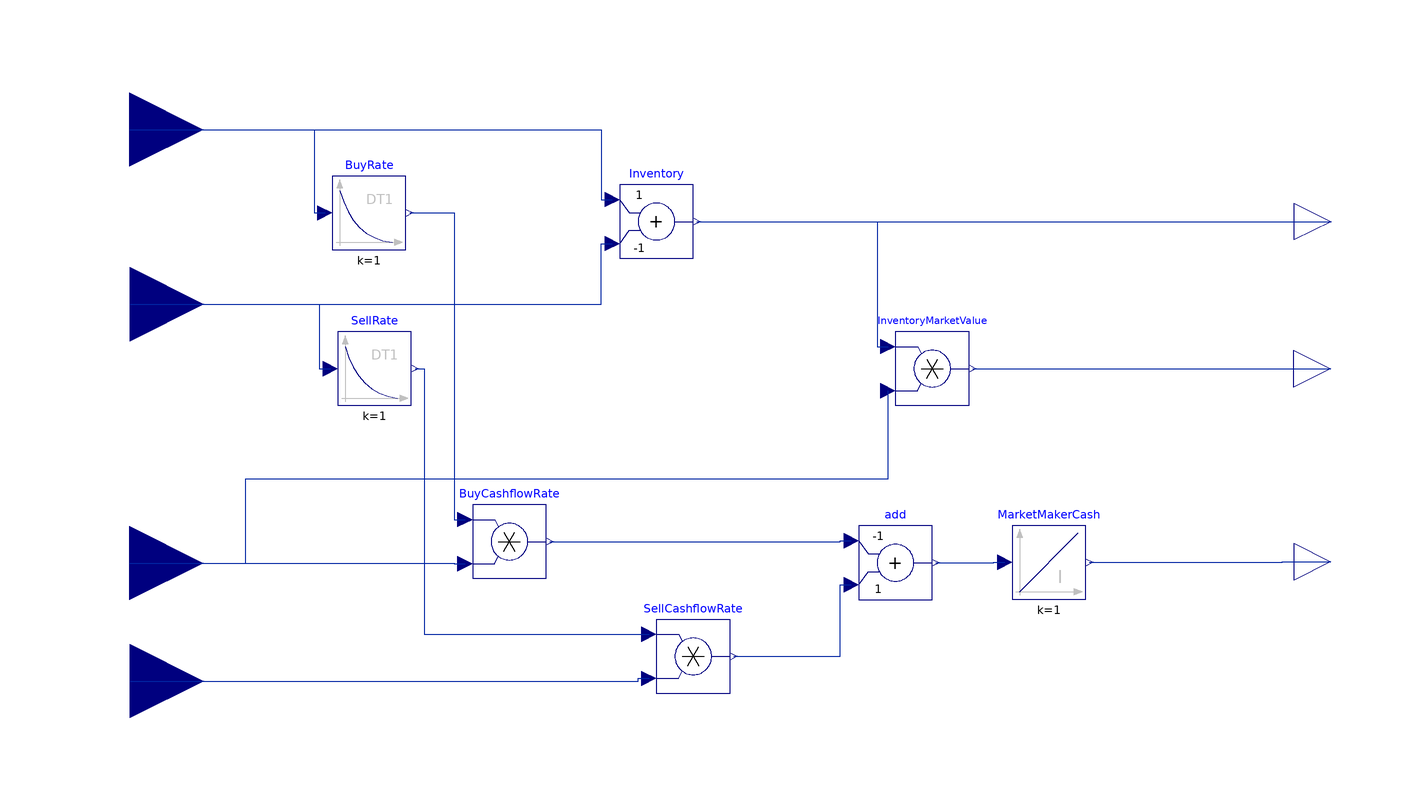

The Modelica model whose source follows is shown above as a component diagram (icons at their Placement, wires along their Line points).

model MarketMakerAccount
  Modelica.Blocks.Interfaces.RealInput N_b "Number bought as a function of time" annotation(Placement(visible = true, transformation(origin = {-168.279, 70}, extent = {{-20, -20}, {20, 20}}, rotation = 0), iconTransformation(origin = {-120, 31.766}, extent = {{-20, -20}, {20, 20}}, rotation = 0)));
  Modelica.Blocks.Interfaces.RealInput N_a "Number sold as a function of time" annotation(Placement(visible = true, transformation(origin = {-168.161, 22.515}, extent = {{-20, -20}, {20, 20}}, rotation = 0), iconTransformation(origin = {-120, 75.52}, extent = {{-20, -20}, {20, 20}}, rotation = 0)));
  Modelica.Blocks.Interfaces.RealInput S_b "The bid price of the asset as a function of time" annotation(Placement(visible = true, transformation(origin = {-168.283, -47.913}, extent = {{-20, -20}, {20, 20}}, rotation = 0), iconTransformation(origin = {-120, -80}, extent = {{-20, -20}, {20, 20}}, rotation = 0)));
  Modelica.Blocks.Math.Add Inventory(k2 = -1) "The total inventory of the market maker" annotation(Placement(visible = true, transformation(origin = {-25, 45}, extent = {{-10, -10}, {10, 10}}, rotation = 0)));
  Modelica.Blocks.Interfaces.RealInput S_a "The ask price of the asset as a function of time" annotation(Placement(visible = true, transformation(origin = {-168.165, -80}, extent = {{-20, -20}, {20, 20}}, rotation = 0), iconTransformation(origin = {-120, -35.396}, extent = {{-20, -20}, {20, 20}}, rotation = 0)));
  Modelica.Blocks.Math.Add add(k1 = -1) annotation(Placement(visible = true, transformation(origin = {40, -47.791}, extent = {{-10, -10}, {10, 10}}, rotation = 0)));
  Modelica.Blocks.Math.Product SellCashflowRate "Rate of cash proceeds from selling" annotation(Placement(visible = true, transformation(origin = {-15, -73.252}, extent = {{-10, -10}, {10, 10}}, rotation = 0)));
  Modelica.Blocks.Continuous.Derivative BuyRate "Rate which the market maker is buying" annotation(Placement(visible = true, transformation(origin = {-103.13, 47.362}, extent = {{-10, -10}, {10, 10}}, rotation = 0)));
  Modelica.Blocks.Continuous.Integrator MarketMakerCash "The net cash position" annotation(Placement(visible = true, transformation(origin = {81.748, -47.671}, extent = {{-10, -10}, {10, 10}}, rotation = 0)));
  Modelica.Blocks.Continuous.Derivative SellRate "Rate which the market maker is selling" annotation(Placement(visible = true, transformation(origin = {-101.657, 5}, extent = {{-10, -10}, {10, 10}}, rotation = 0)));
  Modelica.Blocks.Math.Product BuyCashflowRate "Rate of cash outlay" annotation(Placement(visible = true, transformation(origin = {-65, -42.055}, extent = {{-10, -10}, {10, 10}}, rotation = 0)));
  Modelica.Blocks.Math.Product InventoryMarketValue "Market value of the inventory" annotation(Placement(visible = true, transformation(origin = {50, 5}, extent = {{-10, -10}, {10, 10}}, rotation = 0)));
  Modelica.Blocks.Interfaces.RealOutput q_t "The quantity of inventory" annotation(Placement(visible = true, transformation(origin = {158.474, 45}, extent = {{-10, -10}, {10, 10}}, rotation = 0), iconTransformation(origin = {110, 54.774}, extent = {{-10, -10}, {10, 10}}, rotation = 0)));
  Modelica.Blocks.Interfaces.RealOutput Q_t "The value of the inventory" annotation(Placement(visible = true, transformation(origin = {158.315, 5}, extent = {{-10, -10}, {10, 10}}, rotation = 0), iconTransformation(origin = {110, 14.564}, extent = {{-10, -10}, {10, 10}}, rotation = 0)));
  Modelica.Blocks.Interfaces.RealOutput X_t "Cash account value" annotation(Placement(visible = true, transformation(origin = {158.433, -47.515}, extent = {{-10, -10}, {10, 10}}, rotation = 0), iconTransformation(origin = {110, -60}, extent = {{-10, -10}, {10, 10}}, rotation = 0)));
equation
  connect(N_b, Inventory.u1) annotation(Line(visible = true, origin = {-71.32, 60.5}, points = {{-96.959, 9.5}, {31.32, 9.5}, {31.32, -9.5}, {34.32, -9.5}}, color = {1, 37, 163}));
  connect(N_a, Inventory.u2) annotation(Line(visible = true, origin = {-71.29, 30.758}, points = {{-96.871, -8.242}, {31.29, -8.242}, {31.29, 8.242}, {34.29, 8.242}}, color = {1, 37, 163}));
  connect(N_b, BuyRate.u) annotation(Line(visible = true, origin = {-129.917, 58.681}, points = {{-38.362, 11.319}, {11.787, 11.319}, {11.787, -11.319}, {14.787, -11.319}}, color = {1, 37, 163}));
  connect(N_a, SellRate.u) annotation(Line(visible = true, origin = {-128.783, 13.758}, points = {{-39.378, 8.758}, {12.126, 8.758}, {12.126, -8.758}, {15.126, -8.758}}, color = {1, 37, 163}));
  connect(S_a, SellCashflowRate.u2) annotation(Line(visible = true, origin = {-63.791, -79.626}, points = {{-104.374, -0.374}, {33.791, -0.374}, {33.791, 0.374}, {36.791, 0.374}}, color = {1, 37, 163}));
  connect(S_b, BuyCashflowRate.u2) annotation(Line(visible = true, origin = {-101.321, -47.984}, points = {{-66.962, 0.071}, {21.321, 0.071}, {21.321, -0.071}, {24.321, -0.071}}, color = {1, 37, 163}));
  connect(BuyCashflowRate.y, add.u1) annotation(Line(visible = true, origin = {6, -41.923}, points = {{-60, -0.132}, {19, -0.132}, {19, 0.132}, {22, 0.132}}, color = {1, 37, 163}));
  connect(SellCashflowRate.y, add.u2) annotation(Line(visible = true, origin = {18.5, -63.522}, points = {{-22.5, -9.73}, {6.5, -9.73}, {6.5, 9.73}, {9.5, 9.73}}, color = {1, 37, 163}));
  connect(SellRate.y, SellCashflowRate.u1) annotation(Line(visible = true, origin = {-73.91, -37.629}, points = {{-16.746, 42.629}, {-14.254, 42.629}, {-14.254, -29.623}, {46.91, -29.623}}, color = {1, 37, 163}));
  connect(BuyRate.y, BuyCashflowRate.u1) annotation(Line(visible = true, origin = {-82.283, 5.654}, points = {{-9.848, 41.709}, {2.283, 41.709}, {2.283, -41.709}, {5.283, -41.709}}, color = {1, 37, 163}));
  connect(add.y, MarketMakerCash.u) annotation(Line(visible = true, origin = {63.561, -47.731}, points = {{-12.561, -0.06}, {3.187, -0.06}, {3.187, 0.06}, {6.187, 0.06}}, color = {1, 37, 163}));
  connect(Inventory.y, InventoryMarketValue.u1) annotation(Line(visible = true, origin = {23.5, 28}, points = {{-37.5, 17}, {11.5, 17}, {11.5, -17}, {14.5, -17}}, color = {1, 37, 163}));
  connect(S_b, InventoryMarketValue.u2) annotation(Line(visible = true, origin = {-73.122, -29.365}, points = {{-95.161, -18.548}, {-63.541, -18.548}, {-63.541, 4.365}, {111.122, 4.365}, {111.122, 28.365}}, color = {1, 37, 163}));
  connect(Inventory.y, q_t) annotation(Line(visible = true, origin = {72.237, 45}, points = {{-86.237, 0}, {86.237, 0}}, color = {1, 37, 163}));
  connect(InventoryMarketValue.y, Q_t) annotation(Line(visible = true, origin = {109.658, 5}, points = {{-48.658, 0}, {48.658, 0}}, color = {1, 37, 163}));
  connect(MarketMakerCash.y, X_t) annotation(Line(visible = true, origin = {135.399, -47.593}, points = {{-42.651, -0.078}, {9.809, -0.078}, {9.809, 0.078}, {23.034, 0.078}}, color = {1, 37, 163}));
  annotation(Icon(coordinateSystem(extent = {{-100, -100}, {100, 100}}, preserveAspectRatio = true, initialScale = 0.1, grid = {10, 10}), graphics = {Rectangle(visible = true, lineColor = {1, 37, 163}, fillColor = {255, 255, 255}, fillPattern = FillPattern.Solid, extent = {{-100, -100}, {100, 100}}), Ellipse(visible = true, fillColor = {255, 255, 255}, lineThickness = 15, extent = {{-50, -50}, {50, 50}}), Text(visible = true, extent = {{-30, -24}, {30, 24}}, textString = "M"), Text(visible = true, textColor = {64, 64, 64}, extent = {{-150, 110}, {150, 150}}, textString = "%name")}), Diagram(coordinateSystem(extent = {{-148.5, -105}, {148.5, 105}}, preserveAspectRatio = true, initialScale = 0.1, grid = {5, 5})));
end MarketMakerAccount;